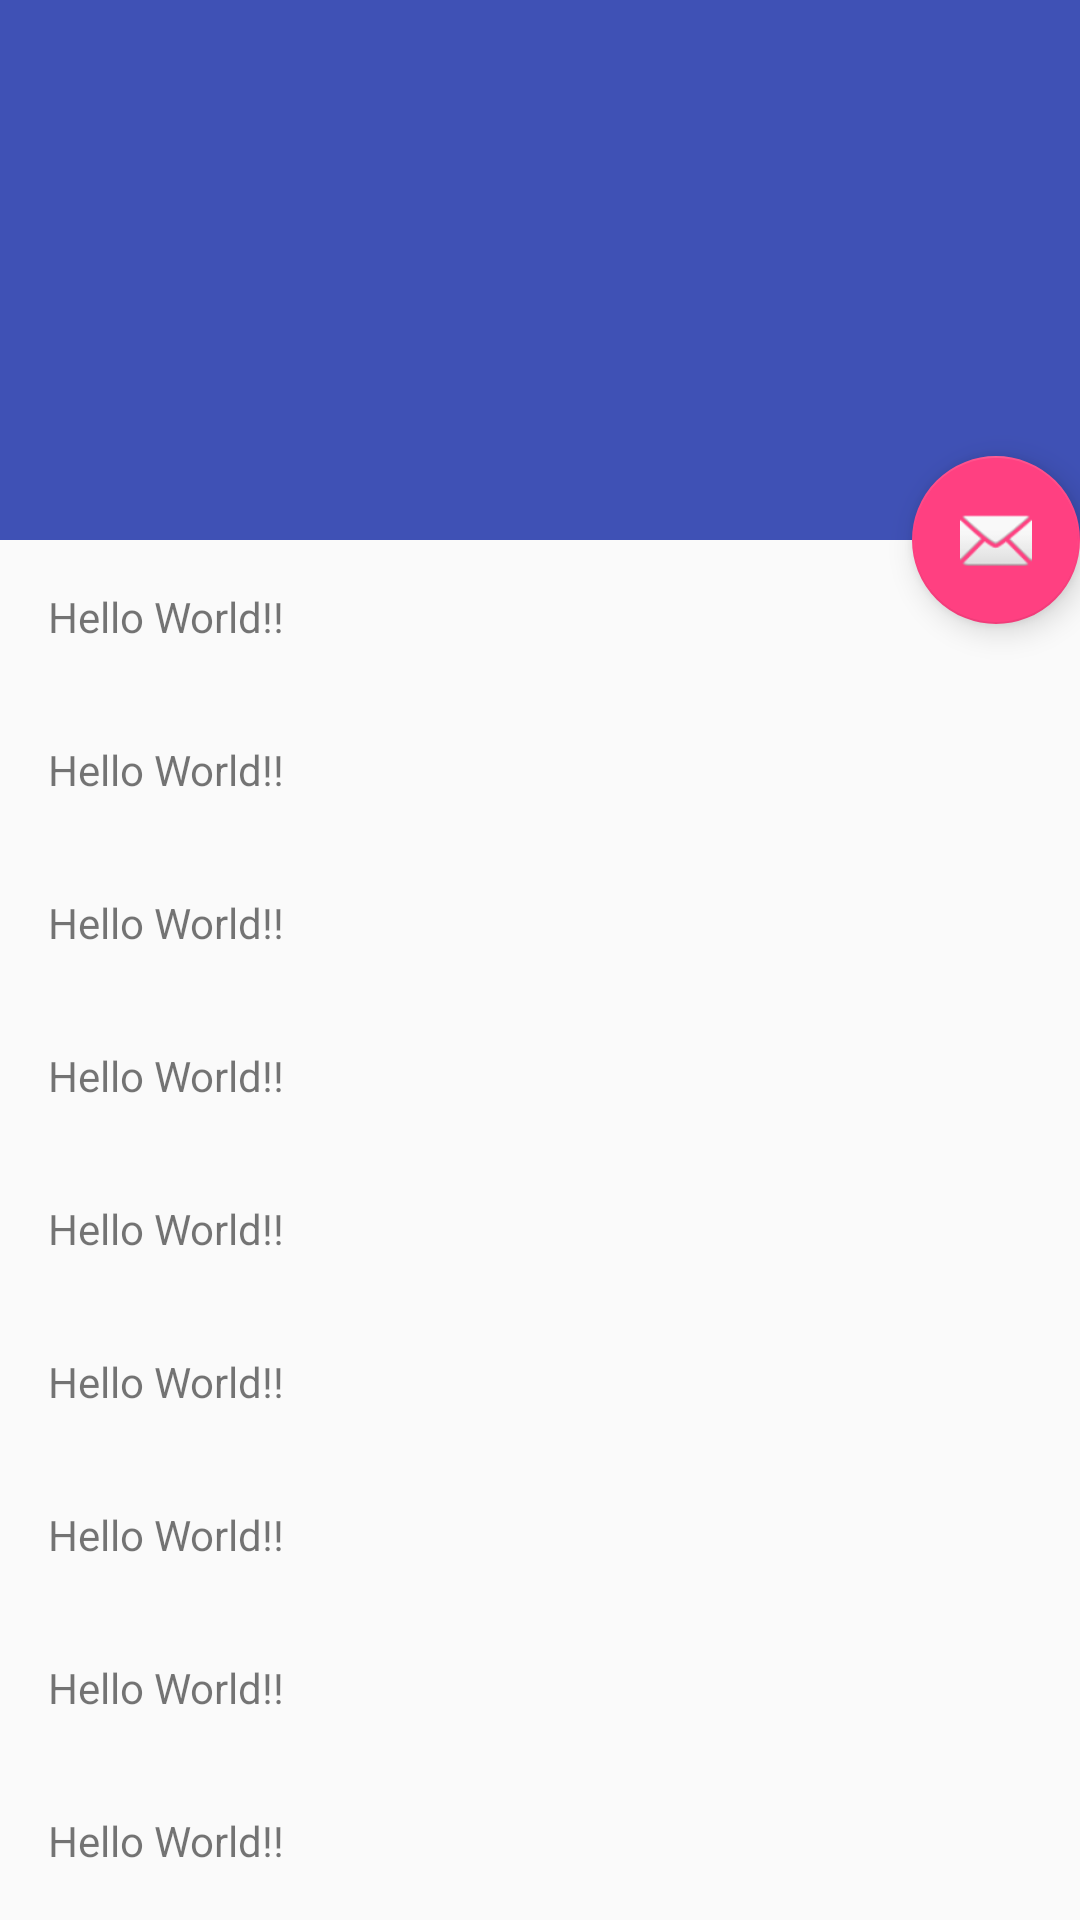

Reconstruct the res/layout file that produces this screen, plus the resources it refers to.
<!-- AndroidManifest.xml: activity theme AppTheme.NoActionBar -->
<!-- res/layout/activity_basic.xml -->
<?xml version="1.0" encoding="utf-8"?>
<android.support.design.widget.CoordinatorLayout xmlns:android="http://schemas.android.com/apk/res/android"
    xmlns:app="http://schemas.android.com/apk/res-auto"
    xmlns:tools="http://schemas.android.com/tools"
    android:layout_width="match_parent"
    android:fitsSystemWindows="true"
    android:layout_height="match_parent"
    tools:context="com.example.ralph.layoutsandui.BasicActivity">

    <android.support.design.widget.AppBarLayout
        android:id="@+id/app_bar"
        android:fitsSystemWindows="true"
        android:layout_width="match_parent"
        android:layout_height="180dp"
        android:theme="@style/AppTheme.AppBarOverlay">



        <android.support.design.widget.CollapsingToolbarLayout
            android:layout_width="match_parent"
            android:fitsSystemWindows="true"
            app:layout_scrollFlags="scroll|exitUntilCollapsed"
            app:contentScrim="?attr/colorPrimary"
            android:layout_height="match_parent">

            <ImageView
                android:fitsSystemWindows="true"
                android:src="@mipmap/ic_launcher"
                android:layout_width="match_parent"
                app:layout_collapseMode="parallax"
                android:layout_height="match_parent" />

            <android.support.v7.widget.Toolbar
                android:id="@+id/toolbar"
                android:layout_width="match_parent"
                android:layout_height="?attr/actionBarSize"
                app:layout_collapseMode="pin"
                app:popupTheme="@style/AppTheme.PopupOverlay" />


        </android.support.design.widget.CollapsingToolbarLayout>



    </android.support.design.widget.AppBarLayout>

    <include layout="@layout/content_basic" />

    <android.support.design.widget.FloatingActionButton
        android:id="@+id/fab"
        android:layout_width="wrap_content"
        android:layout_height="wrap_content"
        app:layout_anchor="@id/app_bar"
        app:layout_anchorGravity="bottom|right"
        android:layout_margin="@dimen/fab_margin"
        app:srcCompat="@android:drawable/ic_dialog_email" />

</android.support.design.widget.CoordinatorLayout>
<!-- res/layout/content_basic.xml (included above) -->
<?xml version="1.0" encoding="utf-8"?>
<android.support.v4.widget.NestedScrollView xmlns:android="http://schemas.android.com/apk/res/android"
    xmlns:app="http://schemas.android.com/apk/res-auto"
    xmlns:tools="http://schemas.android.com/tools"
    android:layout_width="match_parent"
    android:layout_height="match_parent"
    app:layout_behavior="@string/appbar_scrolling_view_behavior"
    tools:context="com.example.ralph.layoutsandui.BasicActivity"
    tools:showIn="@layout/activity_basic">


    <LinearLayout
        android:layout_width="match_parent"
        android:orientation="vertical"
        android:layout_height="wrap_content">

        <TextView
            android:text="Hello World!!"
            android:padding="16dp"
            android:layout_width="match_parent"
            android:layout_height="wrap_content" />

        <TextView
            android:text="Hello World!!"
            android:padding="16dp"
            android:layout_width="match_parent"
            android:layout_height="wrap_content" />
        <TextView
            android:text="Hello World!!"
            android:padding="16dp"
            android:layout_width="match_parent"
            android:layout_height="wrap_content" />
        <TextView
            android:text="Hello World!!"
            android:padding="16dp"
            android:layout_width="match_parent"
            android:layout_height="wrap_content" />
        <TextView
            android:text="Hello World!!"
            android:padding="16dp"
            android:layout_width="match_parent"
            android:layout_height="wrap_content" />
        <TextView
            android:text="Hello World!!"
            android:padding="16dp"
            android:layout_width="match_parent"
            android:layout_height="wrap_content" />
        <TextView
            android:text="Hello World!!"
            android:padding="16dp"
            android:layout_width="match_parent"
            android:layout_height="wrap_content" />
        <TextView
            android:text="Hello World!!"
            android:padding="16dp"
            android:layout_width="match_parent"
            android:layout_height="wrap_content" />
        <TextView
            android:text="Hello World!!"
            android:padding="16dp"
            android:layout_width="match_parent"
            android:layout_height="wrap_content" />
        <TextView
            android:text="Hello World!!"
            android:padding="16dp"
            android:layout_width="match_parent"
            android:layout_height="wrap_content" />
        <TextView
            android:text="Hello World!!"
            android:padding="16dp"
            android:layout_width="match_parent"
            android:layout_height="wrap_content" />
        <TextView
            android:text="Hello World!!"
            android:padding="16dp"
            android:layout_width="match_parent"
            android:layout_height="wrap_content" />
        <TextView
            android:text="Hello World!!"
            android:padding="16dp"
            android:layout_width="match_parent"
            android:layout_height="wrap_content" />
        <TextView
            android:text="Hello World!!"
            android:padding="16dp"
            android:layout_width="match_parent"
            android:layout_height="wrap_content" />
        <TextView
            android:text="Hello World!!"
            android:padding="16dp"
            android:layout_width="match_parent"
            android:layout_height="wrap_content" />
        <TextView
            android:text="Hello World!!"
            android:padding="16dp"
            android:layout_width="match_parent"
            android:layout_height="wrap_content" />
        <TextView
            android:text="Hello World!!"
            android:padding="16dp"
            android:layout_width="match_parent"
            android:layout_height="wrap_content" />
        <TextView
            android:text="Hello World!!"
            android:padding="16dp"
            android:layout_width="match_parent"
            android:layout_height="wrap_content" />
        <TextView
            android:text="Hello World!!"
            android:padding="16dp"
            android:layout_width="match_parent"
            android:layout_height="wrap_content" />
        <TextView
            android:text="Hello World!!"
            android:padding="16dp"
            android:layout_width="match_parent"
            android:layout_height="wrap_content" />
        <TextView
            android:text="Hello World!!"
            android:padding="16dp"
            android:layout_width="match_parent"
            android:layout_height="wrap_content" />
        <TextView
            android:text="Hello World!!"
            android:padding="16dp"
            android:layout_width="match_parent"
            android:layout_height="wrap_content" />
        <TextView
            android:text="Hello World!!"
            android:padding="16dp"
            android:layout_width="match_parent"
            android:layout_height="wrap_content" />
        <TextView
            android:text="Hello World!!"
            android:padding="16dp"
            android:layout_width="match_parent"
            android:layout_height="wrap_content" />
        <TextView
            android:text="Hello World!!"
            android:padding="16dp"
            android:layout_width="match_parent"
            android:layout_height="wrap_content" />
        <TextView
            android:text="Hello World!!"
            android:padding="16dp"
            android:layout_width="match_parent"
            android:layout_height="wrap_content" />

    </LinearLayout>

</android.support.v4.widget.NestedScrollView>
<!-- resources referenced by this layout -->
<resources>
  <style name="AppTheme.AppBarOverlay" parent="ThemeOverlay.AppCompat.Dark.ActionBar" />
  <style name="AppTheme.PopupOverlay" parent="ThemeOverlay.AppCompat.Light" />
  <style name="AppTheme.NoActionBar">
          <item name="windowNoTitle">true</item>
          <item name="windowActionBar">false</item>
      </style>
</resources>
